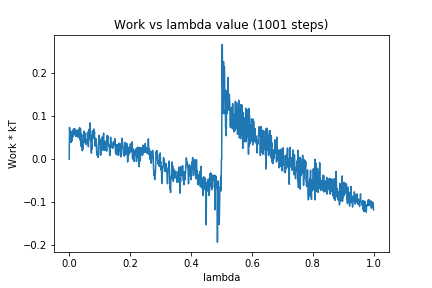

Source data for this figure (header and first rows):
0, 0.0
1, 0.07372
2, 0.06154
3, 0.06708
4, 0.05312
5, 0.04964
6, 0.03894
7, 0.06306
8, 0.04797
9, 0.04227
10, 0.04675
11, 0.06561
12, 0.05218
13, 0.06606
14, 0.07002
15, 0.06751
16, 0.06231
17, 0.07035
18, 0.05675
19, 0.06967
20, 0.06306
21, 0.06545
22, 0.0527
23, 0.06402
24, 0.06673
25, 0.05736
26, 0.05954
27, 0.06087
28, 0.05219
29, 0.05241
30, 0.06878
31, 0.04989
32, 0.06447
33, 0.05988
34, 0.0735
35, 0.05635
36, 0.04431
37, 0.0711
38, 0.03033
39, 0.05987
40, 0.05315
41, 0.05627
42, 0.03164
43, 0.01958
44, 0.02856
45, 0.02354
46, 0.03305
47, 0.05534
48, 0.06517
49, 0.05492
50, 0.05552
51, 0.03835
52, 0.06049
53, 0.04702
54, 0.04343
55, 0.04189
56, 0.03351
57, 0.04102
58, 0.04478
59, 0.03806
60, 0.06158
... 940 more rows
